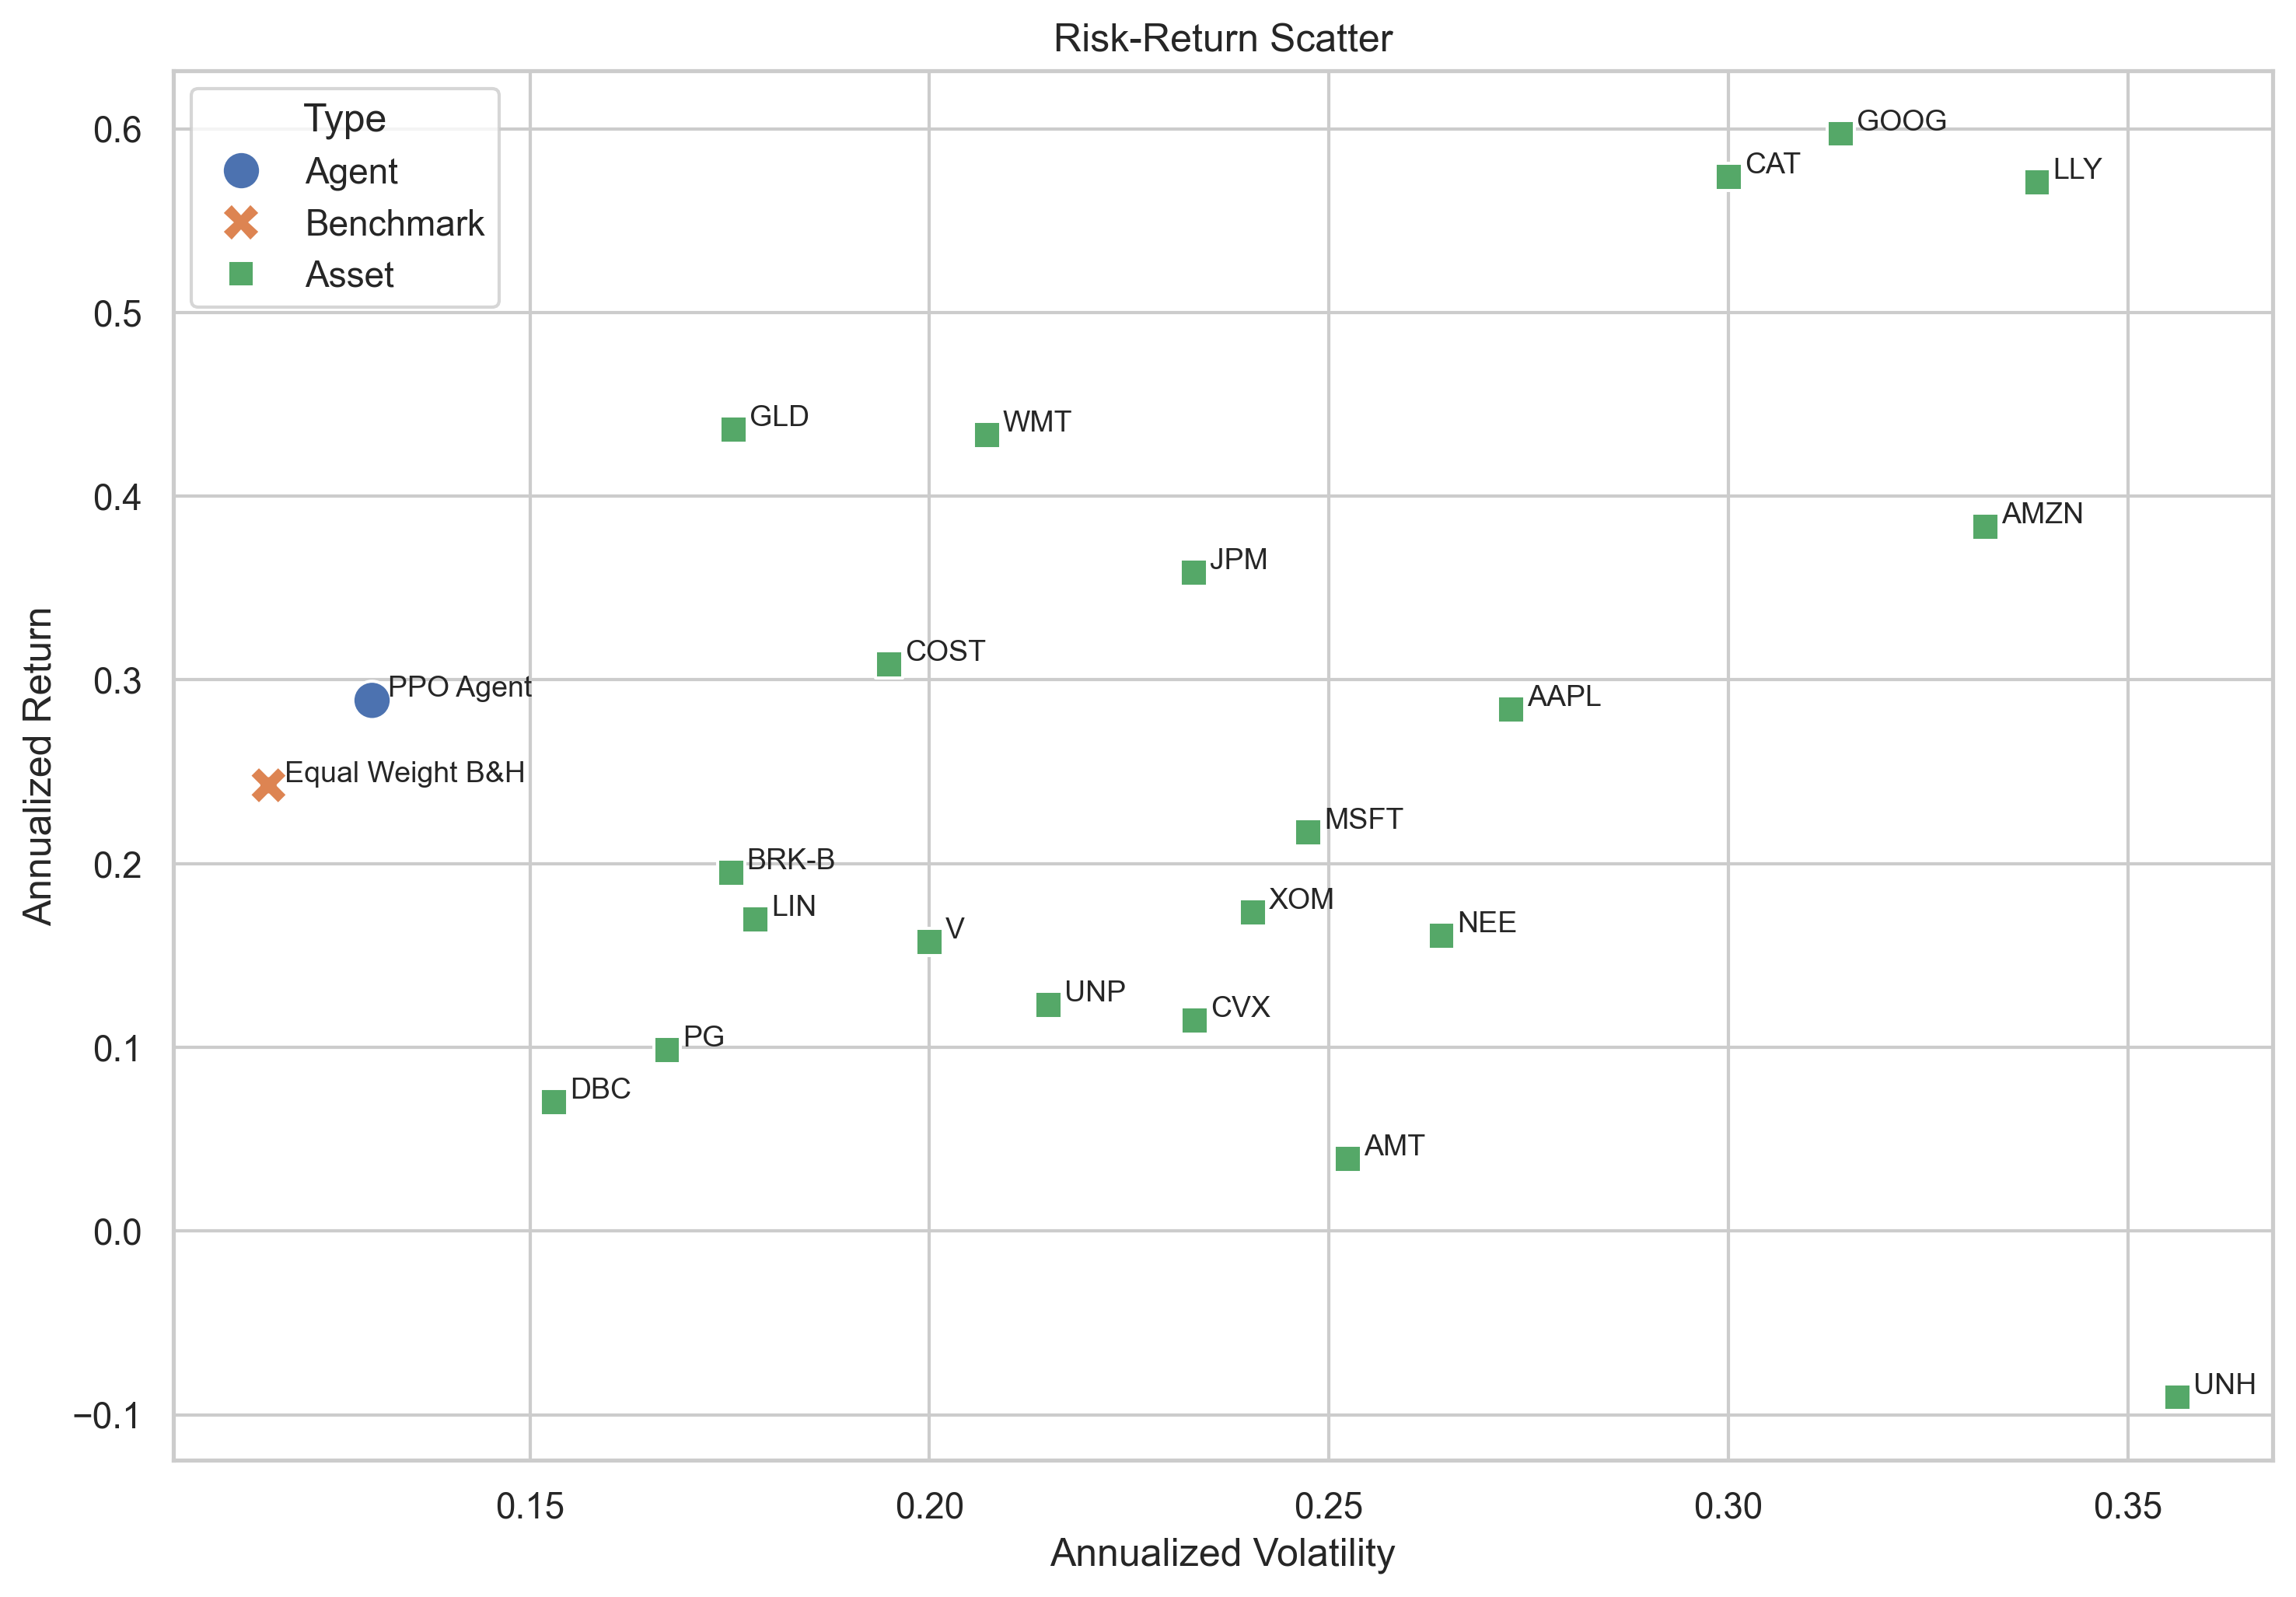

The file beside this chart, header and first rows:
Strategy, Type, Annual Return, Annual Volatility
PPO Agent, Agent, 0.2889, 0.1302
Equal Weight B&H, Benchmark, 0.2427, 0.1173
MSFT, Asset, 0.217, 0.2474
GOOG, Asset, 0.5973, 0.314
AMZN, Asset, 0.3832, 0.3321
BRK-B, Asset, 0.1949, 0.1752
WMT, Asset, 0.4332, 0.2072
COST, Asset, 0.3085, 0.1949
JPM, Asset, 0.3585, 0.2331
V, Asset, 0.1575, 0.2
LLY, Asset, 0.5708, 0.3386
PG, Asset, 0.09858, 0.1672
GLD, Asset, 0.4361, 0.1755
AAPL, Asset, 0.284, 0.2728
UNH, Asset, -0.09045, 0.3562
XOM, Asset, 0.1733, 0.2405
CVX, Asset, 0.1145, 0.2332
UNP, Asset, 0.1229, 0.2149
CAT, Asset, 0.5737, 0.3
LIN, Asset, 0.1697, 0.1782
NEE, Asset, 0.1608, 0.2641
AMT, Asset, 0.03944, 0.2524
DBC, Asset, 0.07019, 0.153
